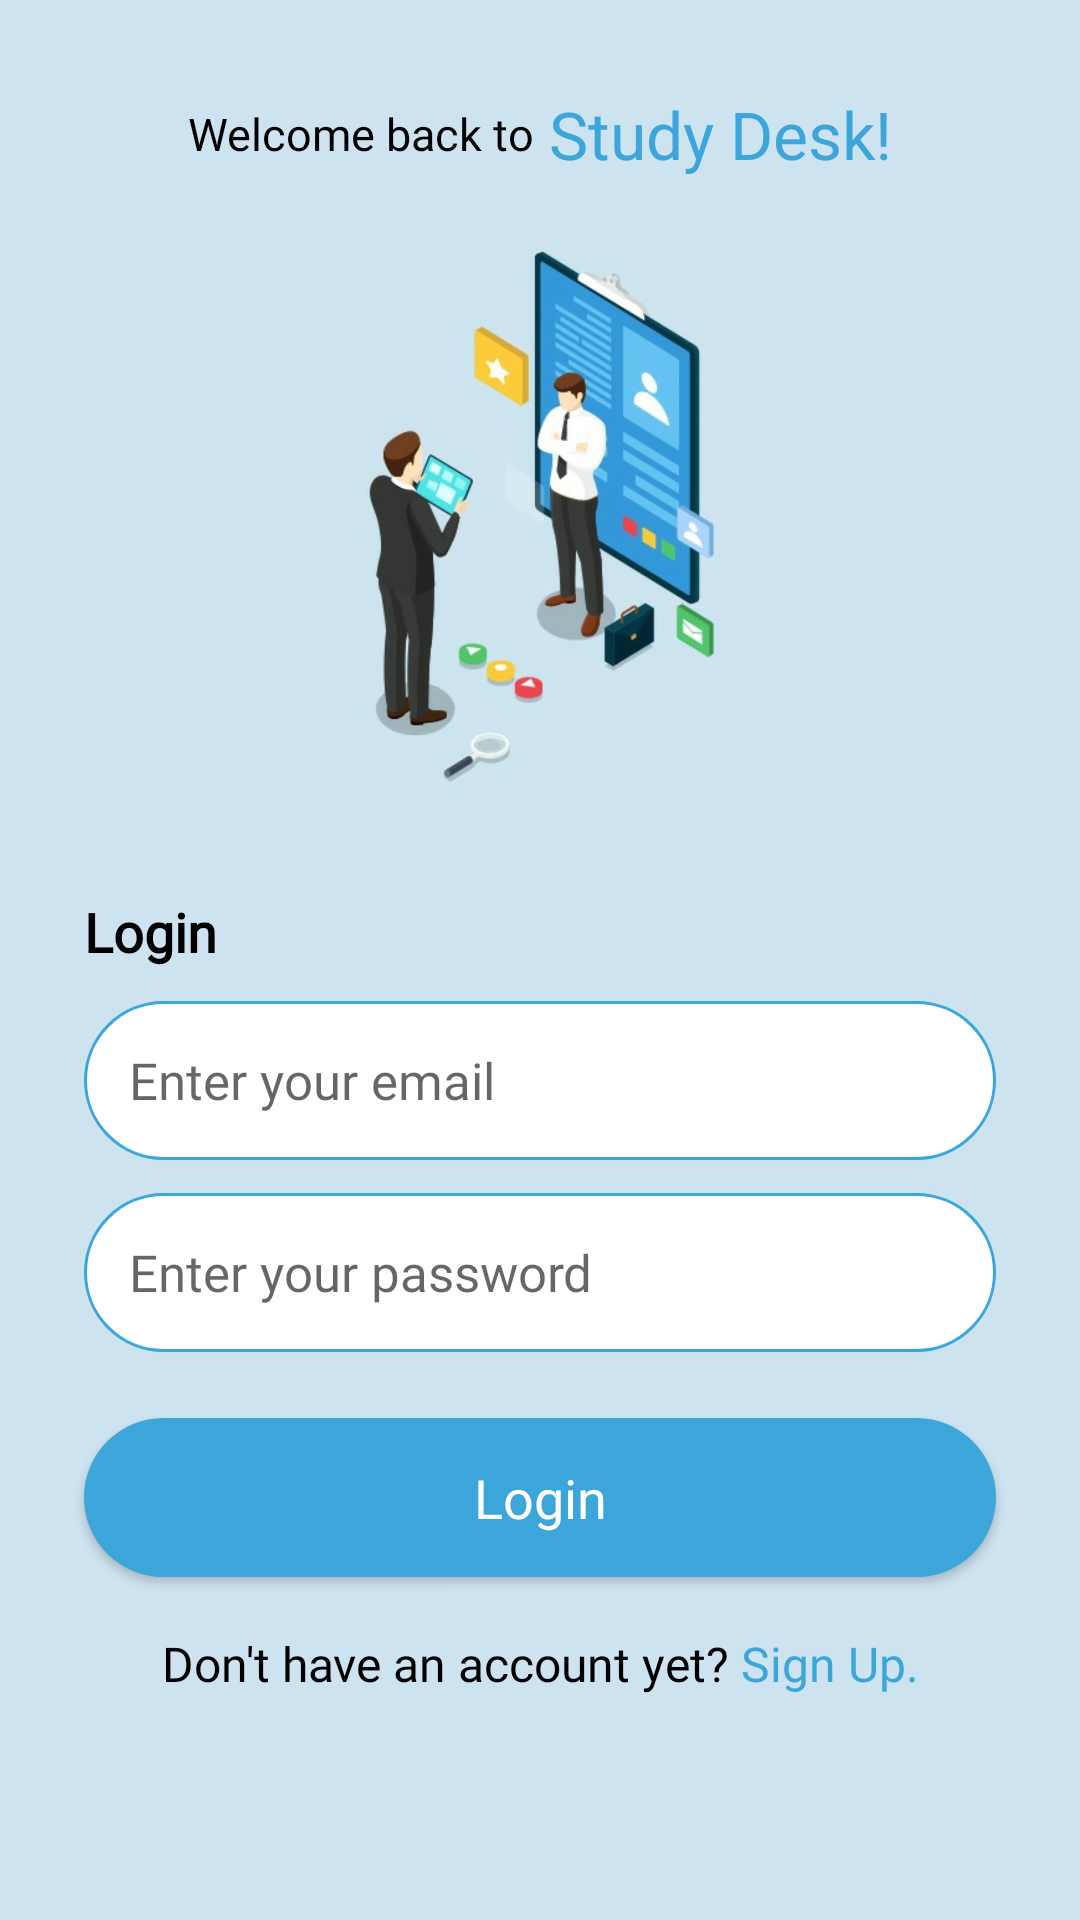

Produce the Android XML layout that renders to this screen, including the resource entries it uses.
<!-- AndroidManifest.xml: application theme Theme.StudyDesk -->
<!-- res/layout/activity_login.xml -->
<?xml version="1.0" encoding="utf-8"?>
<LinearLayout xmlns:android="http://schemas.android.com/apk/res/android"
    xmlns:app="http://schemas.android.com/apk/res-auto"
    xmlns:tools="http://schemas.android.com/tools"
    android:layout_width="match_parent"
    android:background="#cde3f0"
    android:layout_height="match_parent"
    tools:context=".ui.LoginActivity">

    <LinearLayout
        android:layout_width="match_parent"
        android:layout_height="wrap_content"
        android:orientation="vertical">
        <LinearLayout
            android:layout_width="match_parent"
            android:layout_height="wrap_content"
            android:layout_marginTop="30dp"
            android:gravity="center"
            android:orientation="horizontal">
            <TextView
                android:layout_width="wrap_content"
                android:layout_height="wrap_content"
                android:textAlignment="center"
                android:fontFamily="@font/nunito"
                android:textColor="@color/black"
                android:textSize="15dp"
                android:text="Welcome back to"/>
            <TextView
                android:layout_width="wrap_content"
                android:layout_height="wrap_content"
                android:textAlignment="center"
                android:textColor="@color/text_blue"
                android:fontFamily="@font/nunito_bold"
                android:textSize="22dp"
                android:text=" Study Desk!"/>
        </LinearLayout>


        <ImageView
            android:layout_width="200dp"
            android:layout_height="200dp"
            android:layout_marginTop="10dp"
            android:layout_gravity="center"
            android:src="@drawable/signin_img">
        </ImageView>

        <RelativeLayout
            android:layout_width="match_parent"
            android:layout_height="wrap_content"
            android:elevation="0dp"
            android:layout_marginStart="28dp"
            android:layout_marginEnd="28dp"
            android:layout_marginTop="29dp">


            <TextView
                android:layout_width="match_parent"
                android:layout_height="wrap_content"
                android:text="Login"
                android:fontFamily="@font/nunito"
                android:textAllCaps="false"
                android:textColor="@color/black"
                android:textSize="18sp"
                android:textStyle="bold" />
        </RelativeLayout>

        
        
        
        
        
        
        
        
        
        

        <EditText
            android:id="@+id/loginEmail"
            android:layout_width="match_parent"
            android:layout_height="53dp"
            android:ems="10"
            android:layout_marginTop="11dp"
            android:layout_marginStart="28dp"
            android:layout_marginEnd="28dp"
            android:hint="Enter your email"
            android:textColor="@color/black"
            android:fontFamily="@font/nunito"
            android:inputType="textEmailAddress"
            android:padding="15dp"
            android:gravity="center_vertical"
            android:background="@drawable/background"
            android:textSize="17dp"/>


        <EditText
            android:layout_width="match_parent"
            android:layout_height="53dp"
            android:ems="10"
            android:fontFamily="@font/nunito"
            android:textColor="@color/black"
            android:inputType="textPassword"
            android:id="@+id/loginPassword"
            android:layout_marginTop="11dp"
            android:layout_marginStart="28dp"
            android:layout_marginEnd="28dp"
            android:hint="Enter your password"
            android:padding="15dp"
            android:gravity="center_vertical"
            android:background="@drawable/background"
            android:textSize="17dp"/>




        <androidx.appcompat.widget.AppCompatButton
            android:id="@+id/buttonLogin"
            android:layout_width="match_parent"
            android:layout_height="53dp"
            android:layout_marginTop="22dp"
            android:layout_marginStart="28dp"
            android:layout_marginEnd="28dp"
            android:text="Login"
            android:fontFamily="@font/nunito_bold"
            android:textSize="18sp"
            android:textColor="@color/white"
            android:background="@drawable/background_solid"
            android:textAllCaps="false"
            android:gravity="center"
            />

        <TextView
            android:id="@+id/tv_signup"
            android:layout_width="match_parent"
            android:layout_height="21dp"
            android:layout_marginTop="18dp"
            android:layout_marginStart="28dp"
            android:textAlignment="center"
            android:layout_marginEnd="28dp"
            android:fontFamily="@font/nunito_semibold"
            android:textColor="@color/black"
            android:text="@string/dontHavbtn"
            android:textSize="16sp"/>


















    </LinearLayout>
</LinearLayout>
<!-- resources referenced by this layout -->
<resources>
  <color name="black">#FF000000</color>
  <color name="text_blue">#3CA6DA</color>
  <color name="white">#FFFFFFFF</color>
  <!-- drawable background (drawable) -->
  <?xml version="1.0" encoding="utf-8"?>
  <shape xmlns:android="http://schemas.android.com/apk/res/android">
      <stroke android:width="1dip" android:color="@color/text_blue" />
      <solid android:color="@color/white"/>
      <corners android:radius="100dip"/>
      <padding android:left="0dip" android:top="0dip" android:right="0dip" android:bottom="0dip" />
  </shape>
  <!-- drawable background_solid (drawable) -->
  <?xml version="1.0" encoding="utf-8"?>
  <shape xmlns:android="http://schemas.android.com/apk/res/android">
      <solid android:color="@color/text_blue" />
      <corners android:radius="100dip" />
      <padding
          android:bottom="0dip"
          android:left="0dip"
          android:right="0dip"
          android:top="0dip" />
  </shape>
  <!-- drawable signin_img: jpg bitmap (drawable, 133232 bytes) -->
  <string name="dontHavbtn">Don\'t have an account yet?<font color="#3CA6DA"> Sign Up.</font></string>
  <style name="Theme.StudyDesk" parent="Theme.MaterialComponents.DayNight.NoActionBar">
          
          <item name="colorPrimary">@color/purple_500</item>
          <item name="colorPrimaryVariant">@color/purple_700</item>
          <item name="colorOnPrimary">@color/white</item>
          
          <item name="colorSecondary">@color/teal_200</item>
          <item name="colorSecondaryVariant">@color/teal_700</item>
          <item name="colorOnSecondary">@color/black</item>
          
          <item name="android:statusBarColor" tools:targetApi="l">?attr/colorPrimary</item>
          
      </style>
  <color name="purple_500">#00B4D8</color>
  <color name="purple_700">#0077B6</color>
  <color name="teal_200">#FF03DAC5</color>
  <color name="teal_700">#FF018786</color>
</resources>
